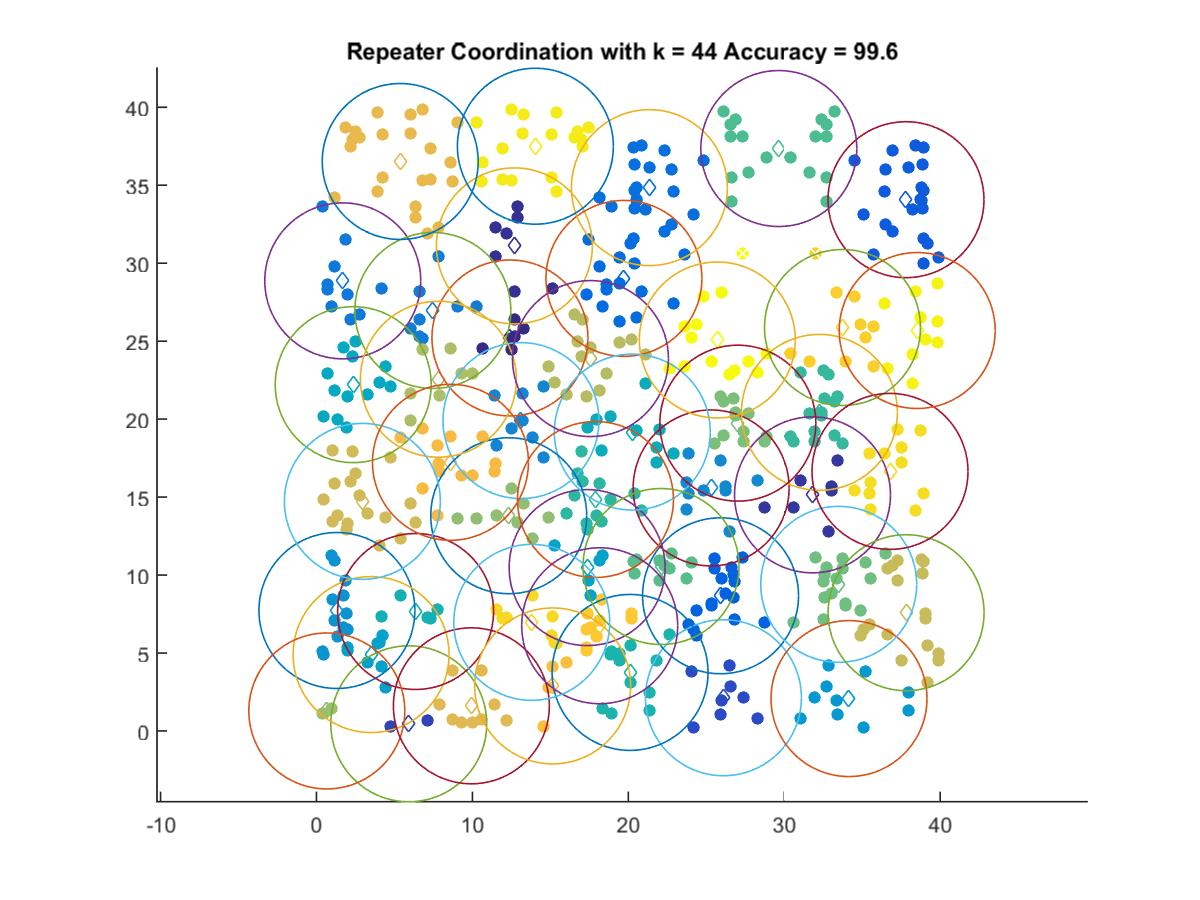

The data file committed next to this chart (first rows):
12.406, 25.205
12.69, 31.11
31.81, 15.14
5.918, 0.4614
26.1, 2.131
37.8, 34.07
25.91, 8.671
19.72, 29.02
21.35, 34.85
1.685, 28.87
7.462, 26.97
13.11, 19.91
25.31, 15.59
1.311, 7.726
34.15, 2.078
3.501, 4.9
17.36, 10.48
2.355, 22.21
20.25, 19.17
6.355, 7.663
20.11, 3.755
17.89, 14.85
32.25, 20.43
29.65, 37.35
22.09, 10.55
33.49, 9.405
27.02, 19.74
12.33, 13.8
0.662, 1.284
7.818, 22.56
17.57, 23.88
37.81, 7.585
2.942, 14.72
9.932, 1.614
5.369, 36.52
8.592, 17.23
15.14, 2.889
18.16, 6.748
33.73, 25.88
13.81, 6.966
36.78, 16.65
14.04, 37.5
38.52, 25.68
25.71, 25.07
